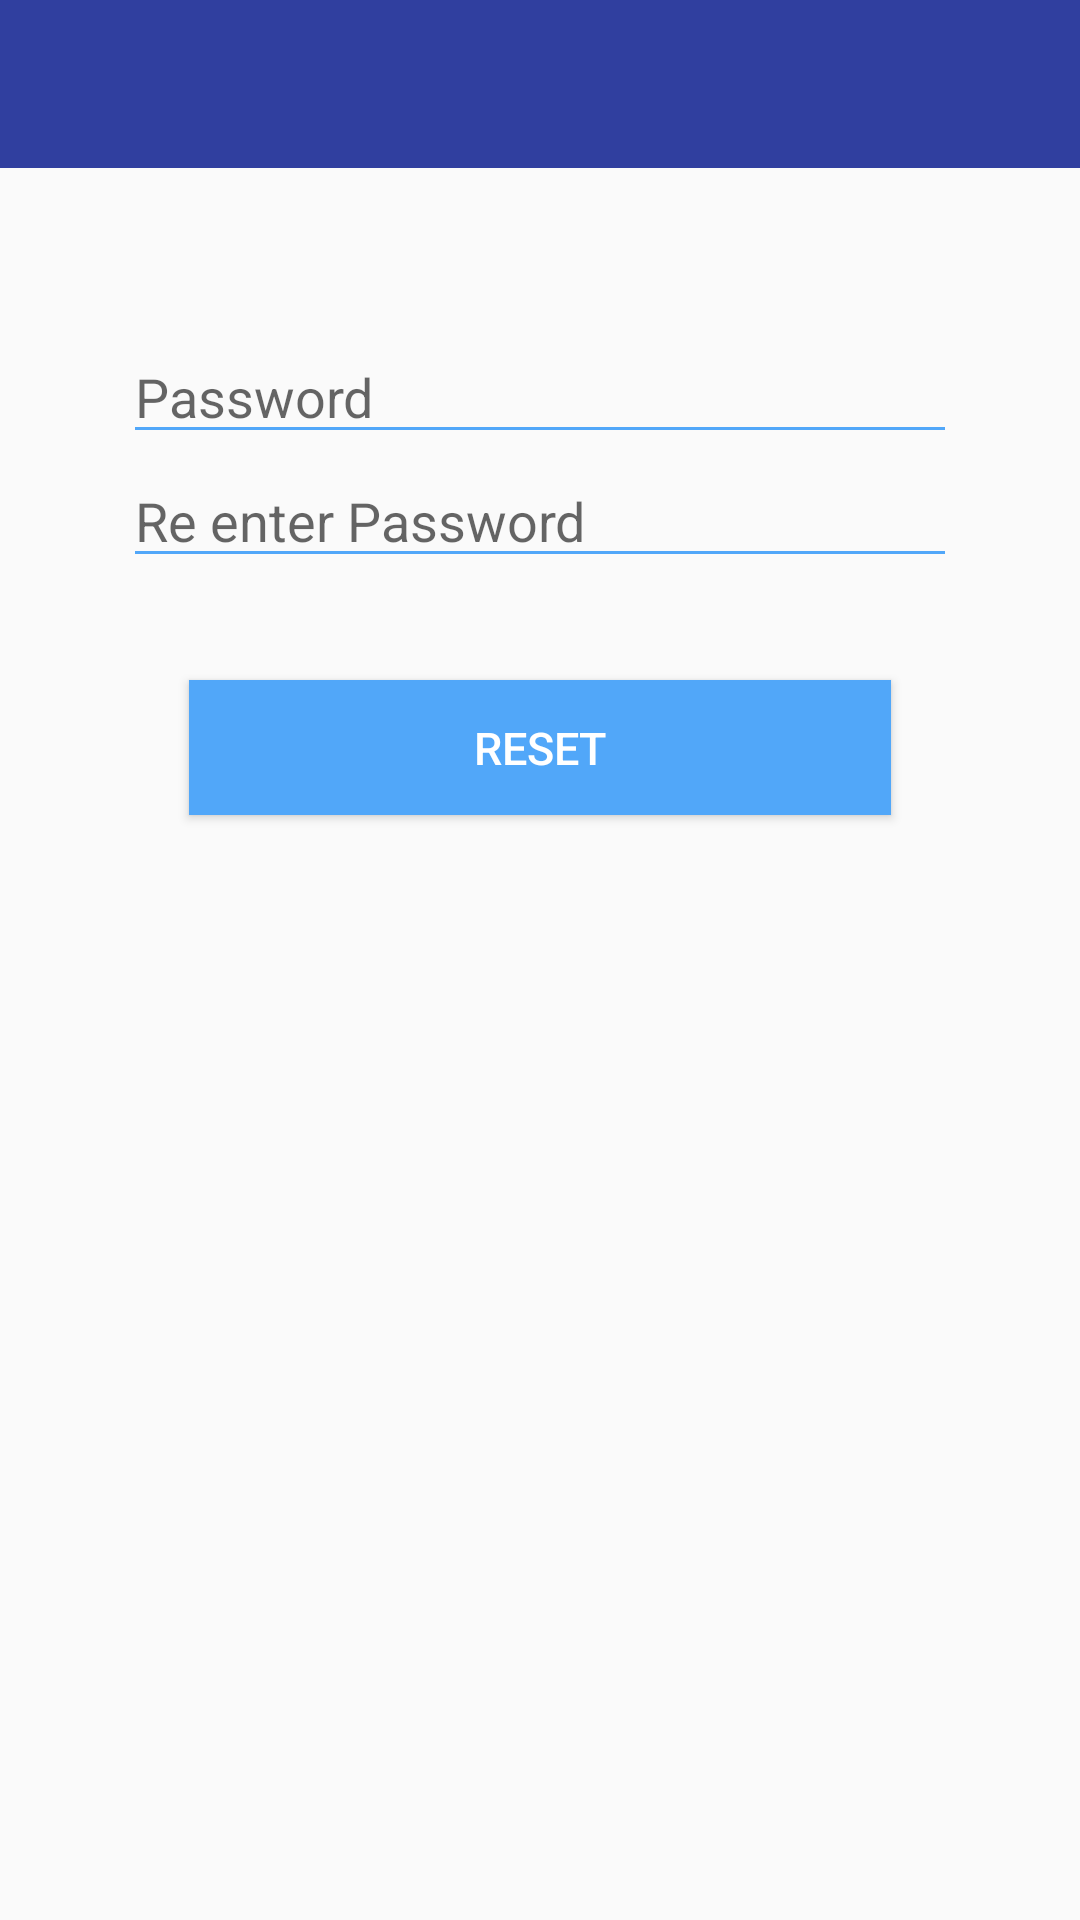

Produce the Android XML layout that renders to this screen, including the resource entries it uses.
<!-- AndroidManifest.xml: application theme AppTheme -->
<!-- res/layout/activity_reset_password.xml -->
<?xml version="1.0" encoding="utf-8"?>
<LinearLayout xmlns:android="http://schemas.android.com/apk/res/android"
    xmlns:app="http://schemas.android.com/apk/res-auto"
    xmlns:tools="http://schemas.android.com/tools"
    android:layout_width="match_parent"
    android:layout_height="match_parent"
    android:orientation="vertical"
    tools:context="com.example.rahulkapoor.zeplinapp.ResetPassword">

    <LinearLayout
        android:layout_width="match_parent"
        android:layout_height="wrap_content">
    <include
        android:id="@+id/at_toolbar"
        layout="@layout/actiontoolbar"
        />
    </LinearLayout>

<LinearLayout
    android:layout_width="match_parent"
    android:layout_height="match_parent"
    android:layout_marginStart="@dimen/otp_margin_start_end"
    android:layout_marginEnd="@dimen/otp_margin_start_end"
    android:orientation="vertical"
    android:layout_marginTop="@dimen/forgot_pass_et_margin_top"
    >
    <EditText
        android:drawableStart="@drawable/icon_password"
        android:id="@+id/etsetpassword"
        android:layout_marginStart="@dimen/forgot_pass_et_margin_start_end"
        android:layout_marginEnd="@dimen/forgot_pass_et_margin_start_end"
        android:layout_width="match_parent"
        android:drawablePadding="@dimen/icon_padding"
        android:layout_height="wrap_content"
        android:backgroundTint="@color/colorPrimary"
        android:hint="@string/set_password"
        />

    <EditText
        android:drawableStart="@drawable/icon_password"
        android:id="@+id/etresetpassword"
        android:layout_marginStart="@dimen/forgot_pass_et_margin_start_end"
        android:layout_marginEnd="@dimen/forgot_pass_et_margin_start_end"
        android:layout_width="match_parent"
        android:drawablePadding="@dimen/icon_padding"
        android:layout_height="wrap_content"
        android:backgroundTint="@color/colorPrimary"
        android:hint="@string/reset_password"
        />

    <Button
        android:id="@+id/btn_continue"
        android:layout_marginTop="@dimen/index_margin"
        android:layout_width="match_parent"
        android:layout_marginStart="@dimen/forgot_pass_et_margin"
        android:layout_marginEnd="@dimen/forgot_pass_et_margin"
        android:background="@color/colorPrimary"
        android:text="@string/reset_ok"
        android:textSize="@dimen/index_text_size"
        android:gravity="center"
        android:textColor="@android:color/white"
        android:layout_height="@dimen/forgot_pass_btn_height" />


</LinearLayout>

</LinearLayout>
<!-- res/layout/actiontoolbar.xml (included above) -->
<?xml version="1.0" encoding="utf-8"?>
<RelativeLayout xmlns:android="http://schemas.android.com/apk/res/android"
    android:layout_width="match_parent"
    android:layout_height="?attr/actionBarSize"
    android:background="@color/colorPrimaryDark"
    android:minHeight="?attr/actionBarSize">

    <ImageView
        android:id="@+id/backBtn"
        android:layout_width="wrap_content"
        android:layout_height="wrap_content"
        android:layout_alignParentStart="true"
        android:layout_centerVertical="true"
        android:src="@drawable/ic_keyboard_arrow_left_black_24dp" />

    <TextView
        android:id="@+id/toolbar_title"
        android:layout_width="wrap_content"
        android:layout_height="wrap_content"
        android:layout_centerInParent="true"
        android:textColor="@android:color/white"
        android:textSize="25sp" />

</RelativeLayout>
<!-- resources referenced by this layout -->
<resources>
  <color name="colorPrimary">#51a7f9</color>
  <color name="colorPrimaryDark">#303F9F</color>
  <dimen name="forgot_pass_btn_height">45dp</dimen>
  <dimen name="forgot_pass_et_margin">23dp</dimen>
  <dimen name="forgot_pass_et_margin_start_end">1dp</dimen>
  <dimen name="forgot_pass_et_margin_top">54dp</dimen>
  <dimen name="icon_padding">6dp</dimen>
  <dimen name="index_margin">34dp</dimen>
  <dimen name="index_text_size">15sp</dimen>
  <dimen name="otp_margin_start_end">40dp</dimen>
  <string name="reset_ok">Reset</string>
  <string name="reset_password">Re enter Password</string>
  <string name="set_password">Password</string>
  <style name="AppTheme" parent="Theme.AppCompat.Light.NoActionBar">
          
          <item name="colorPrimary">@color/colorPrimary</item>
          <item name="colorPrimaryDark">@color/colorPrimaryDark</item>
          <item name="colorAccent">@color/colorAccent</item>
      </style>
  <color name="colorAccent">#FF4081</color>
</resources>
